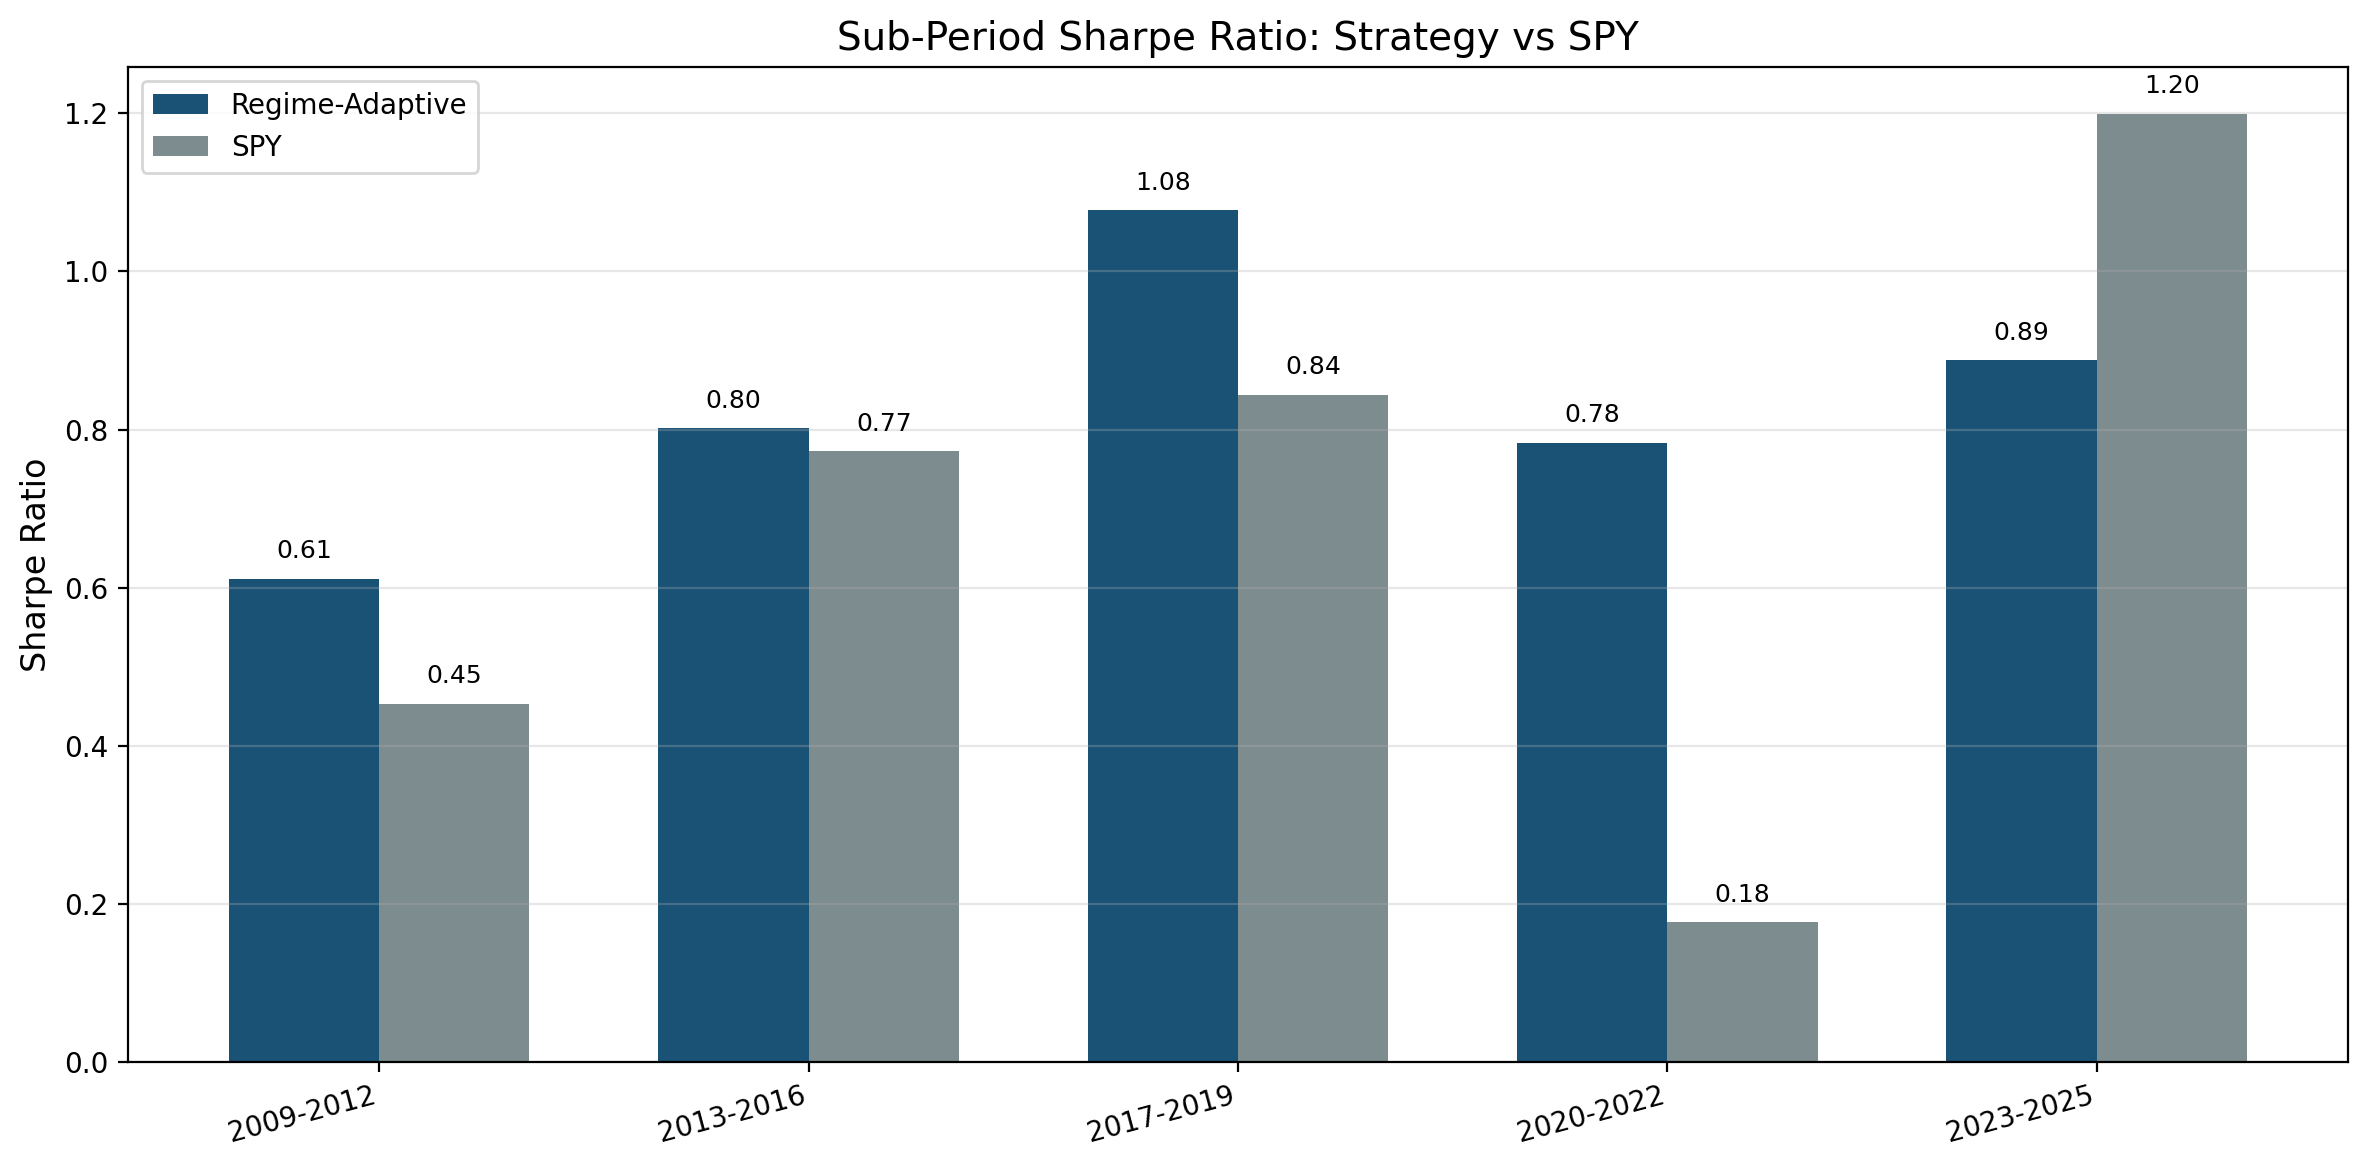

The data file committed next to this chart (first rows):
period, strategy_return, strategy_vol, strategy_sharpe, strategy_max_dd, spy_return, spy_vol, spy_sharpe, spy_max_dd, sharpe_diff
2009-2012 (post-GFC recovery), 0.1167, 0.1697, 0.6115, -0.1923, 0.107, 0.2075, 0.453, -0.3165, 0.1585
2013-2016 (low-vol bull), 0.1124, 0.1241, 0.8014, -0.1453, 0.1127, 0.1292, 0.7724, -0.1549, 0.02899
2017-2019 (late cycle), 0.1243, 0.1034, 1.077, -0.1297, 0.1218, 0.1291, 0.8437, -0.2254, 0.2334
2020-2022 (COVID + rate hikes), 0.1374, 0.1589, 0.7829, -0.1474, 0.05748, 0.2519, 0.1768, -0.4171, 0.6061
2023-2025 (recovery), 0.1144, 0.1143, 0.8874, -0.1199, 0.1966, 0.1532, 1.199, -0.2107, -0.3115
